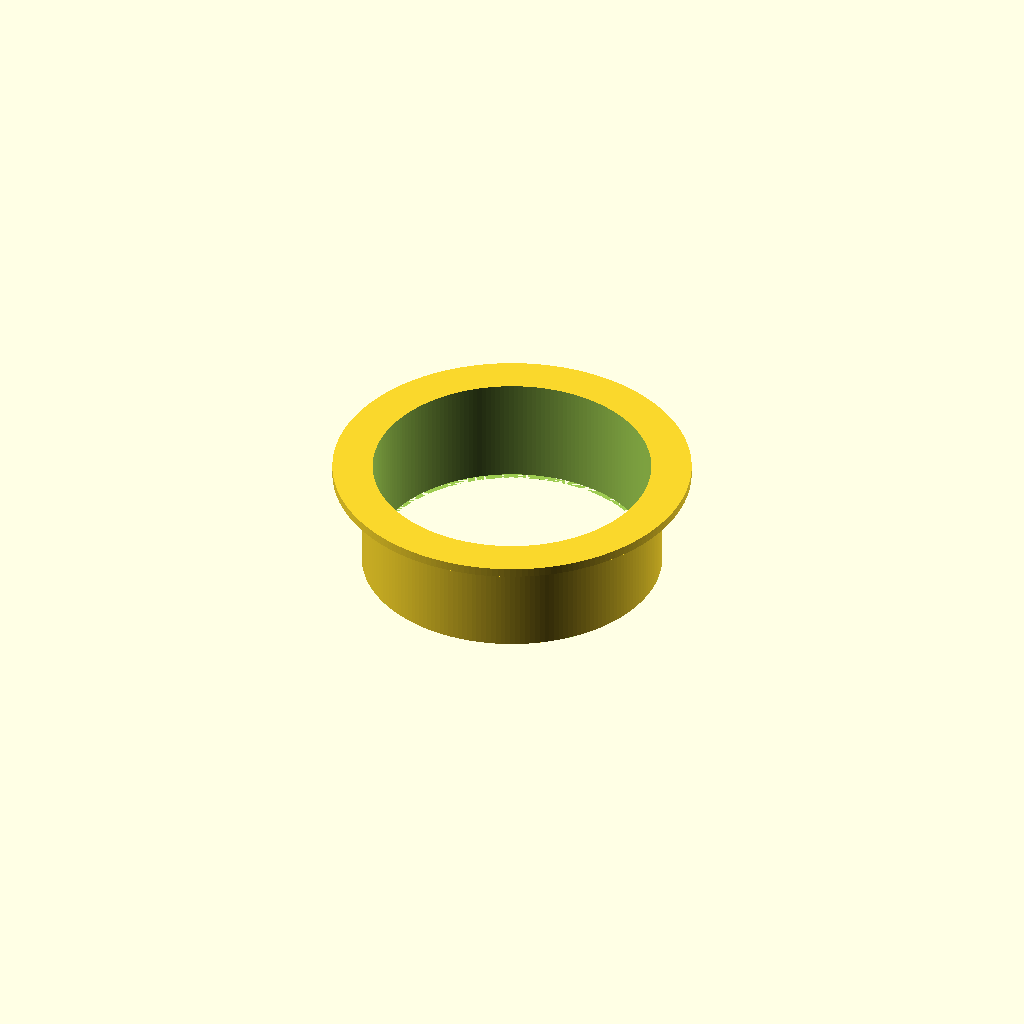
Cell 1: rendered with the file's own defaults.
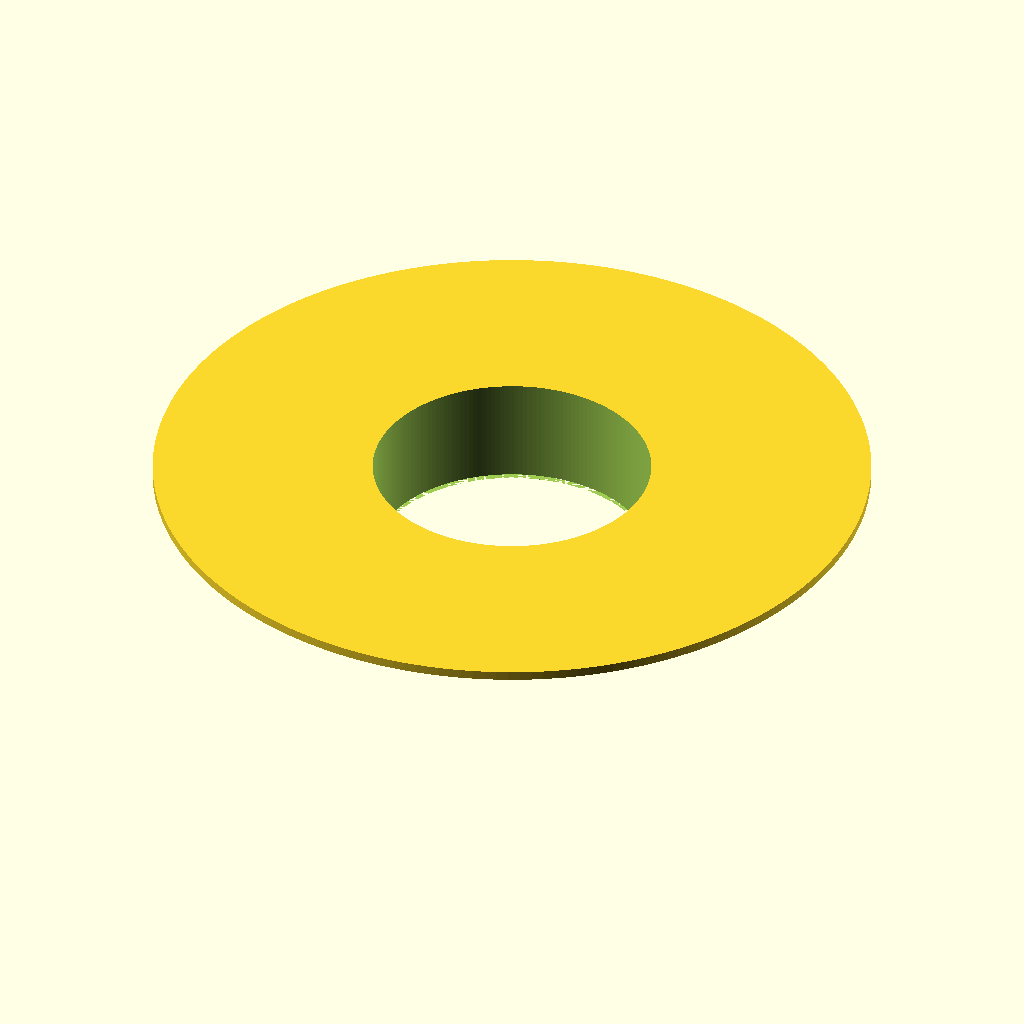
Cell 2 — flange_od set to 196, the other parameters unchanged.
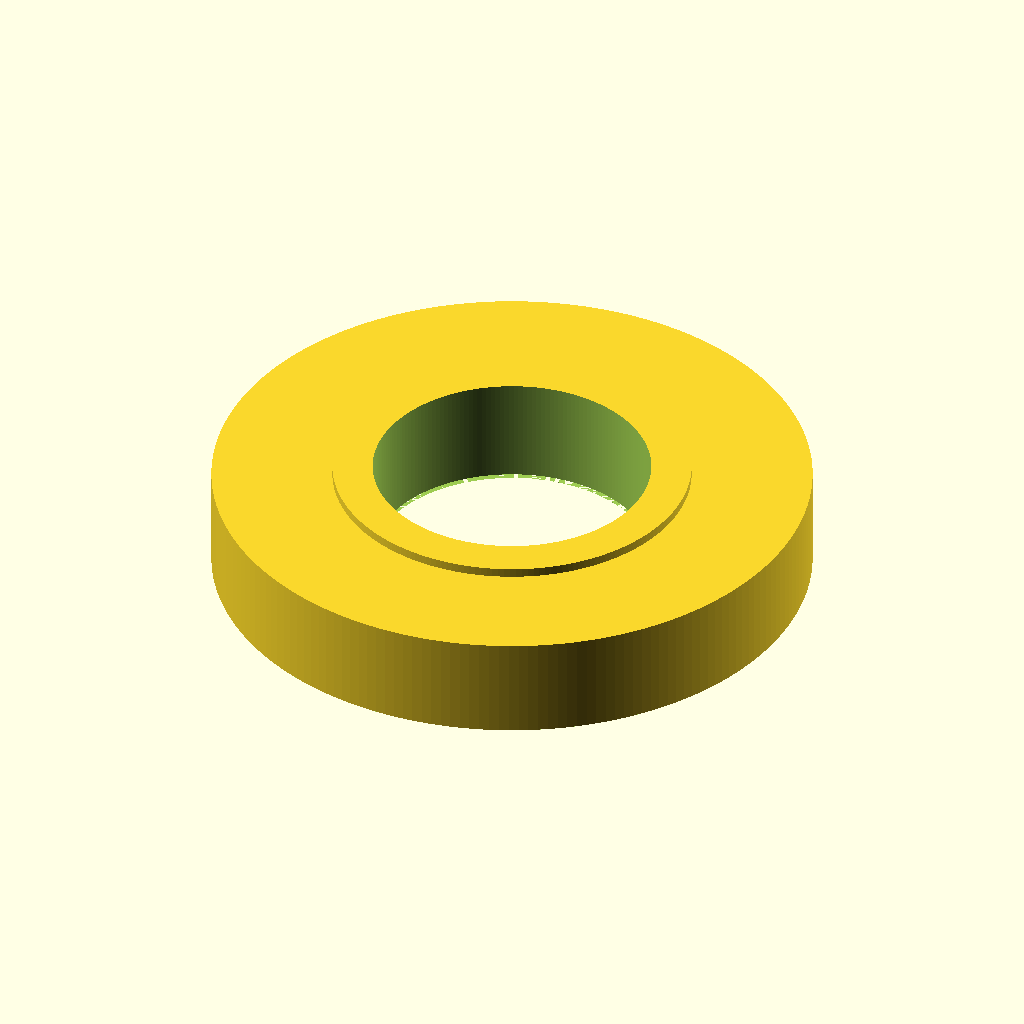
Cell 3: sleeve_od = 164 (everything else at default).
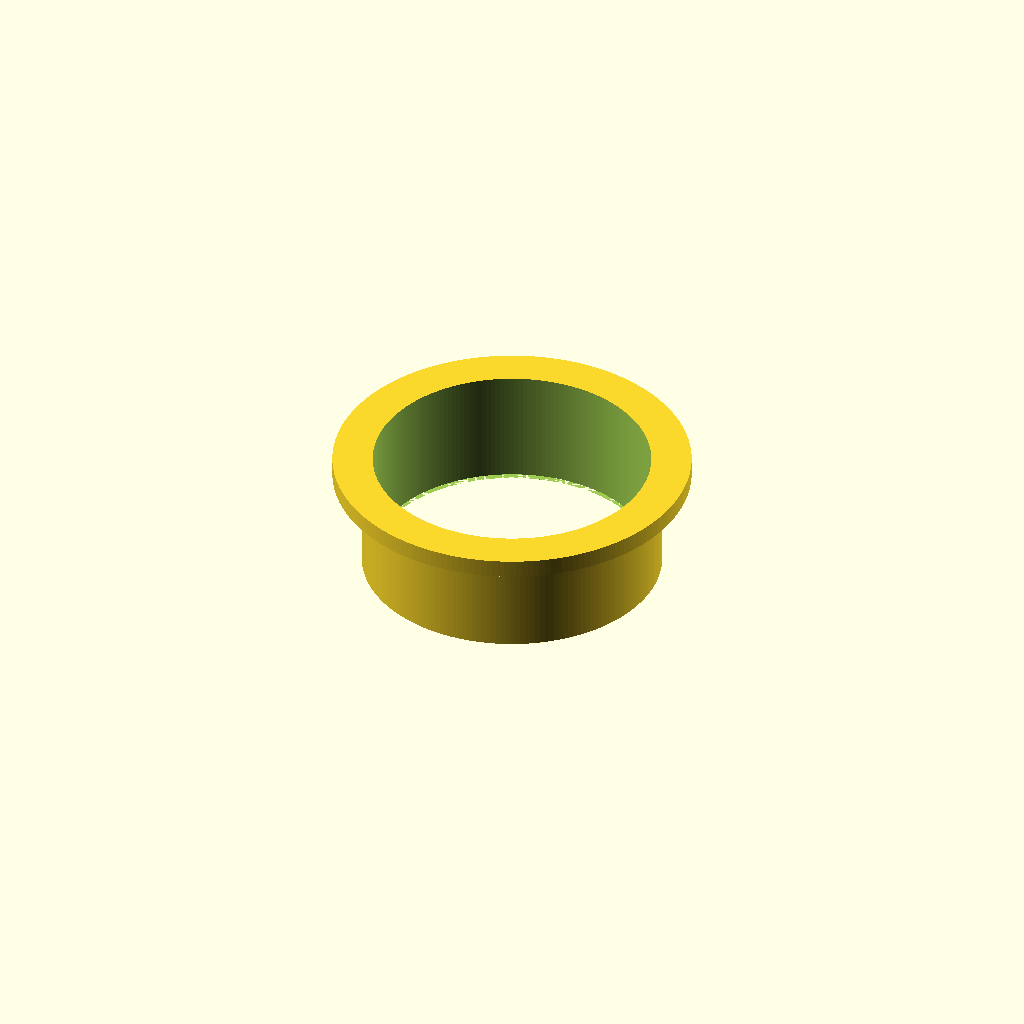
Cell 4: flange_thickness = 5 (everything else at default).
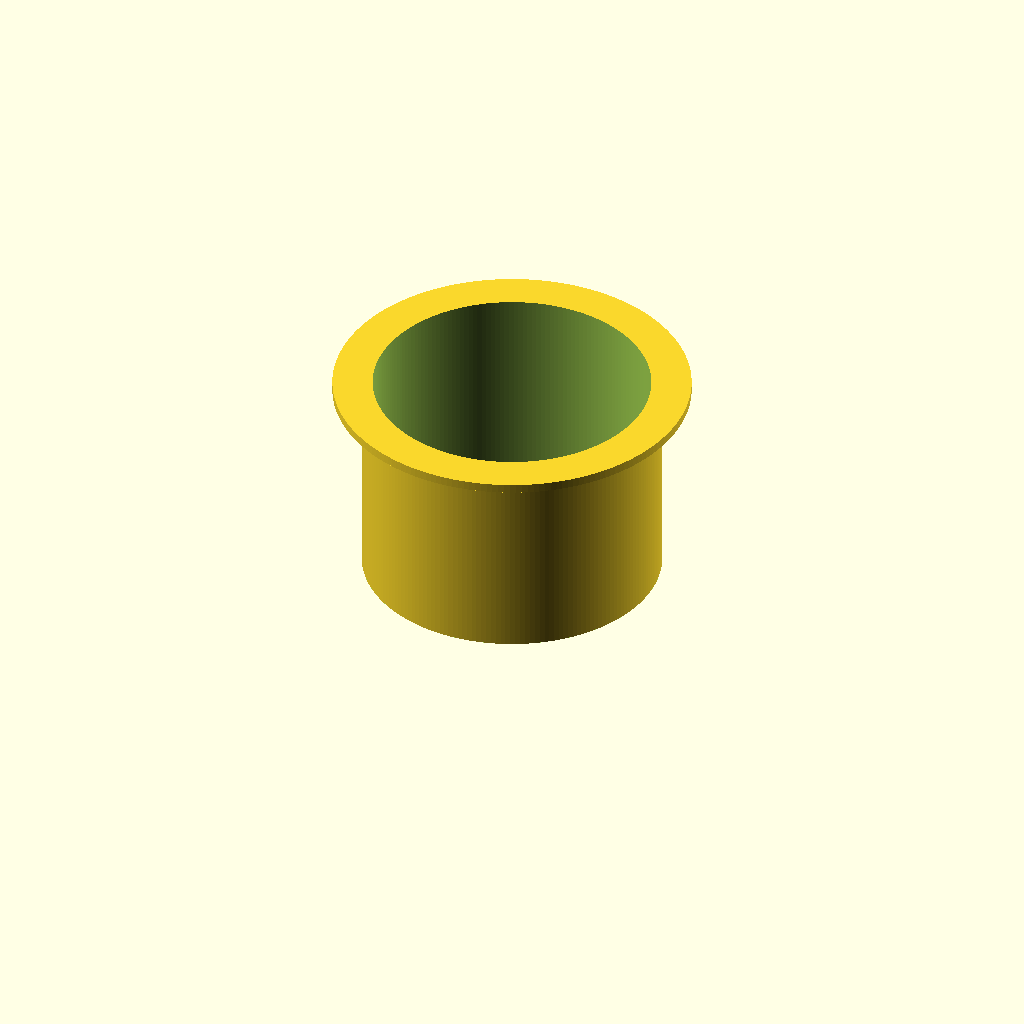
Cell 5: sleeve_length = 56 (everything else at default).
One fixed orthographic camera (rotation 55°, 0°, 25°; colour scheme Cornfield) for every cell.
Source of the model, patio_light_ring/patio_light_support_ring.scad:
// Patio floor-light support / trim ring
// Matches patio_light_support_ring.stl (photo-estimated dimensions)
// Units: millimetres
//
// Print on Bambu Lab P1S: flange down on the bed, no supports.
// Prefer PETG / ASA for outdoor UV and weather.

// --- Primary dimensions (adjust to your hole / light) ---
flange_od = 98.0;        // cover flange outer diameter
sleeve_od = 82.0;        // sleeve OD — must fit the drilled pavement hole
bore_id = 76.0;          // through-hole for the light body
flange_thickness = 2.5;  // flange height above pavement
sleeve_length = 28.0;    // sleeve depth below flange underside

// --- Details ---
bottom_chamfer = 1.2;    // eases insertion into the hole
fillet_radius = 1.0;     // strength blend under the flange
$fn = 192;

module ring() {
    r_bore = bore_id / 2;
    r_sleeve = sleeve_od / 2;
    r_flange = flange_od / 2;
    z_under = sleeve_length;
    z_top = sleeve_length + flange_thickness;
    R = min(fillet_radius, (flange_od - sleeve_od) / 2 - 0.3, flange_thickness);
    C = min(bottom_chamfer, (sleeve_od - bore_id) / 2 - 0.3, sleeve_length / 3);

    // Build as flange disk + sleeve tube, minus bore, plus optional fillet torus sector
    difference() {
        union() {
            // Flange
            translate([0, 0, z_under])
                cylinder(h = flange_thickness, d = flange_od, center = false);

            // Sleeve (slightly into flange to guarantee manifold union)
            translate([0, 0, -0.01])
                cylinder(h = sleeve_length + 0.01, d = sleeve_od, center = false);

            // Exterior fillet under flange (rotate_extrude of a quarter-circle)
            if (R > 0.05) {
                translate([0, 0, z_under])
                    rotate_extrude(convexity = 4)
                        translate([r_sleeve + R, 0, 0])
                            difference() {
                                translate([-R, -R]) square([R, R]);
                                circle(r = R);
                            }
            }
        }

        // Through bore
        translate([0, 0, -0.5])
            cylinder(h = z_top + 1.0, d = bore_id, center = false);

        // Bottom insertion chamfer (cone cut)
        if (C > 0.05) {
            translate([0, 0, -0.01])
                cylinder(h = C + 0.01, d1 = sleeve_od + 0.02, d2 = sleeve_od - 2 * C, center = false);
        }
    }
}

ring();
Parameter table extracted from the source (name, type, default, range or options):
flange_od: number, default 98
sleeve_od: number, default 82
bore_id: number, default 76
flange_thickness: number, default 2.5
sleeve_length: number, default 28
bottom_chamfer: number, default 1.2
fillet_radius: number, default 1
